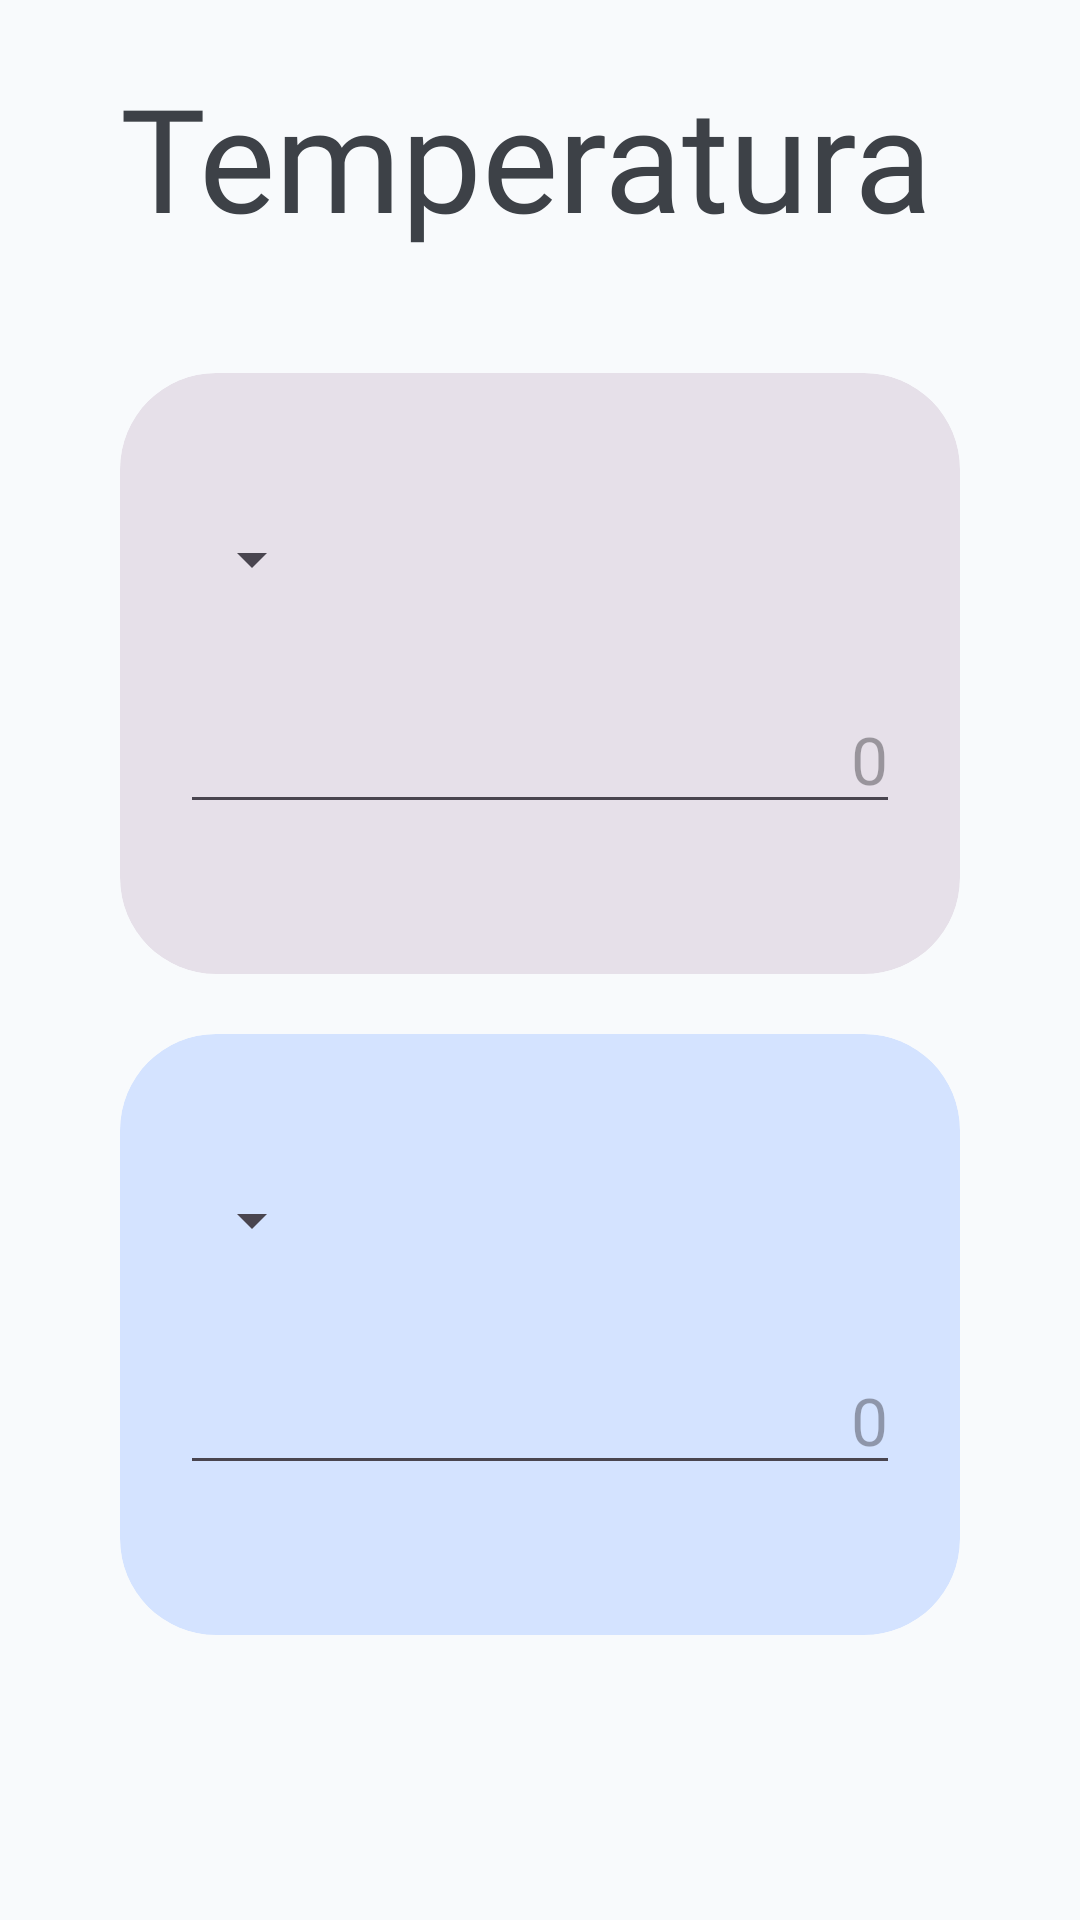

Write the Android layout XML for this screen, with the resource values it uses.
<!-- AndroidManifest.xml: application theme Theme.Dadu -->
<!-- res/layout/fragment_converter.xml -->
<?xml version="1.0" encoding="utf-8"?>
<FrameLayout xmlns:android="http://schemas.android.com/apk/res/android"
    xmlns:app="http://schemas.android.com/apk/res-auto"
    xmlns:tools="http://schemas.android.com/tools"
    android:layout_width="match_parent"
    android:layout_height="match_parent"
    tools:context=".ConverterFragment">

    <LinearLayout
        android:layout_width="match_parent"
        android:layout_height="match_parent"
        android:orientation="vertical"
        android:paddingHorizontal="40dp"
        android:paddingVertical="20dp"
        tools:ignore="UselessParent">

        <TextView
            android:layout_width="match_parent"
            android:layout_height="wrap_content"
            android:layout_marginBottom="40dp"
            android:text="Temperatura"
            android:textAppearance="@style/Title"
            tools:ignore="HardcodedText" />

        <androidx.cardview.widget.CardView
            style="@style/Widget.Material3.CardView.Filled"
            android:layout_width="match_parent"
            android:layout_height="wrap_content"
            android:layout_marginBottom="20dp"
            app:cardCornerRadius="32dp"
            app:cardElevation="0dp">

            <LinearLayout
                android:layout_width="match_parent"
                android:layout_height="match_parent"
                android:layout_marginHorizontal="20dp"
                android:layout_marginVertical="50dp"
                android:orientation="vertical">

                <Spinner
                    android:id="@+id/spMedida1"
                    android:layout_width="wrap_content"
                    android:layout_height="wrap_content"
                    android:fontFamily="@font/rubik_medium" />

                <EditText
                    android:id="@+id/etValor1"
                    style="@style/Widget.AppCompat.EditText"
                    android:layout_width="match_parent"
                    android:layout_height="wrap_content"
                    android:layout_marginTop="30dp"
                    android:ems="10"
                    android:fontFamily="@font/rubik_medium"
                    android:hint="0"
                    android:inputType="numberDecimal"
                    android:textAlignment="textEnd"
                    android:textAppearance="@style/TextAppearance.AppCompat.Large"
                    tools:ignore="Autofill,HardcodedText" />

            </LinearLayout>

        </androidx.cardview.widget.CardView>

        <androidx.cardview.widget.CardView
            style="@style/Widget.Material3.CardView.Filled"
            android:layout_width="match_parent"
            android:layout_height="wrap_content"
            app:cardBackgroundColor="?attr/colorSecondaryContainer"
            app:cardCornerRadius="32dp"
            app:cardElevation="0dp">

            <LinearLayout
                android:layout_width="match_parent"
                android:layout_height="match_parent"
                android:layout_marginHorizontal="20dp"
                android:layout_marginVertical="50dp"
                android:orientation="vertical">

                <Spinner
                    android:id="@+id/spMedida2"
                    android:layout_width="wrap_content"
                    android:layout_height="wrap_content" />

                <EditText
                    android:id="@+id/etValor2"
                    style="@style/Widget.AppCompat.EditText"
                    android:layout_width="match_parent"
                    android:layout_height="wrap_content"
                    android:layout_marginTop="30dp"
                    android:ems="10"
                    android:focusable="false"
                    android:fontFamily="@font/rubik_medium"
                    android:hint="0"
                    android:inputType="numberDecimal"
                    android:textAlignment="textEnd"
                    android:textAppearance="@style/TextAppearance.AppCompat.Large"
                    tools:ignore="Autofill,HardcodedText" />

            </LinearLayout>

        </androidx.cardview.widget.CardView>

    </LinearLayout>

</FrameLayout>
<!-- resources referenced by this layout -->
<resources>
  <style name="Title" parent="Widget.AppCompat.Button">
          <item name="android:textSize">48sp</item>
          <item name="android:fontFamily">@font/passion_one_bold</item>
          <item name="android:textColor">@color/dark_charcoal</item>
      </style>
  <style name="Theme.Dadu" parent="Base.Theme.Dadu" />
  <color name="dark_charcoal">#3D4147</color>
  <color name="md_theme_light_primary">#3D4147</color>
  <color name="md_theme_light_onPrimary">#FFFFFF</color>
  <color name="md_theme_light_primaryContainer">#D6E3FF</color>
  <color name="md_theme_light_onPrimaryContainer">#001B3D</color>
  <color name="md_theme_light_secondary">#1D5FA6</color>
  <color name="md_theme_light_onSecondary">#FFFFFF</color>
  <color name="md_theme_light_secondaryContainer">#D4E3FF</color>
  <color name="md_theme_light_onSecondaryContainer">#001C3A</color>
  <color name="md_theme_light_tertiary">#1C6C30</color>
  <color name="md_theme_light_onTertiary">#FFFFFF</color>
  <color name="md_theme_light_tertiaryContainer">#A4F5AA</color>
  <color name="md_theme_light_onTertiaryContainer">#002108</color>
  <color name="md_theme_light_error">#BA1A1A</color>
  <color name="md_theme_light_errorContainer">#FFDAD6</color>
  <color name="md_theme_light_onError">#FFFFFF</color>
  <color name="md_theme_light_onErrorContainer">#410002</color>
  <color name="md_theme_light_background">#F8FAFC</color>
  <color name="md_theme_light_onBackground">#1A1B1E</color>
  <color name="md_theme_light_surface">#FFFFFF</color>
  <color name="md_theme_light_onSurface">#1A1B1E</color>
  <color name="md_theme_light_surfaceVariant">#E0E2EC</color>
  <color name="md_theme_light_onSurfaceVariant">#44474E</color>
  <color name="md_theme_light_outline">#EEF0F6</color>
  <color name="md_theme_light_inverseOnSurface">#F1F0F4</color>
  <color name="md_theme_light_inverseSurface">#2F3033</color>
  <color name="md_theme_light_inversePrimary">#A9C7FF</color>
  <style name="TopAppbar" parent="Widget.MaterialComponents.Toolbar.Primary">
          <item name="android:background">@android:color/transparent</item>
          <item name="android:elevation">0dp</item>
      </style>
</resources>
